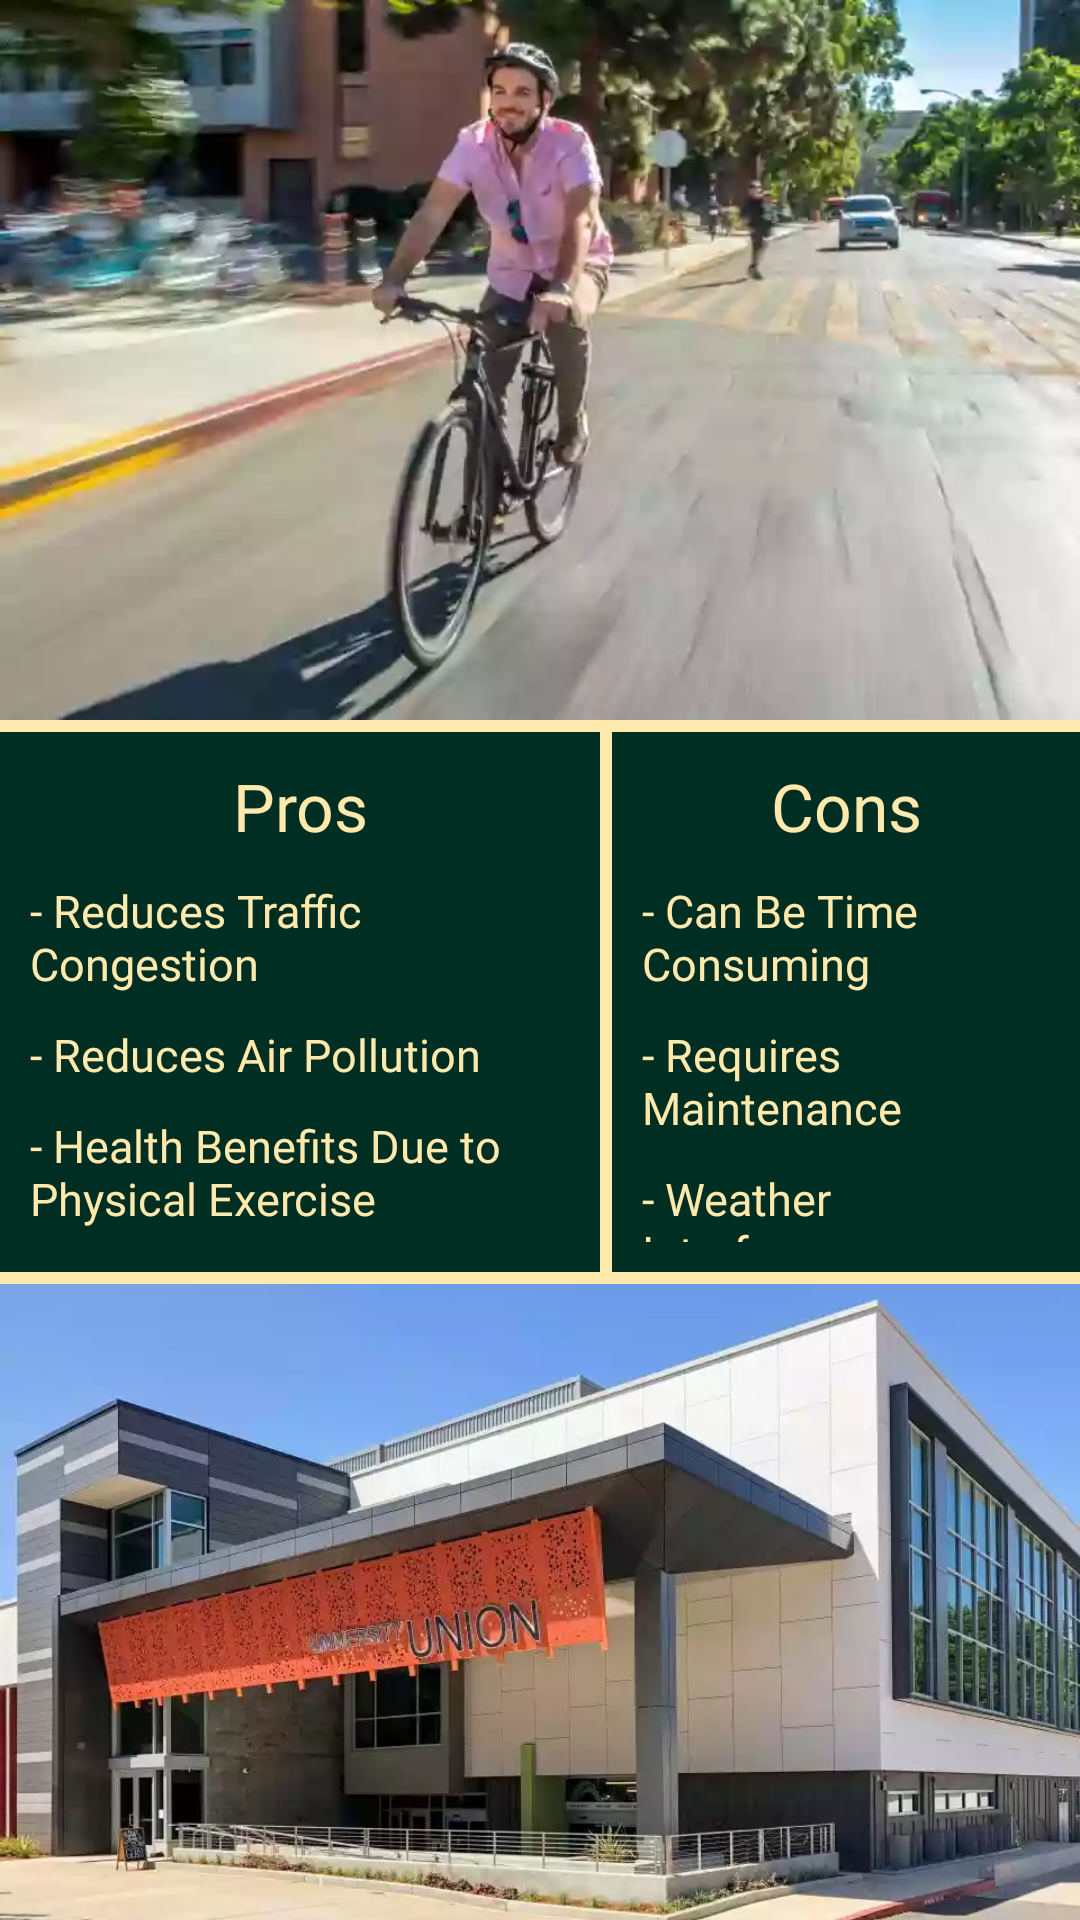

Produce the Android XML layout that renders to this screen, including the resource entries it uses.
<!-- AndroidManifest.xml: application theme AppTheme -->
<!-- res/layout/fragment_bike.xml -->
<?xml version="1.0" encoding="utf-8"?>
<LinearLayout xmlns:android="http://schemas.android.com/apk/res/android"
    xmlns:tools="http://schemas.android.com/tools"
    android:layout_width="match_parent"
    android:layout_height="wrap_content"
    android:background="@color/webColor6"
    android:orientation="vertical"
    tools:context=".fragments.vehiclefragments.BikeFragment">

    <ImageView
        android:id="@+id/imageOne"
        android:layout_width="match_parent"
        android:layout_height="240dp"
        android:scaleType="centerCrop"
        android:src="@drawable/bike_image_one" />

    <Space
        android:layout_width="match_parent"
        android:layout_height="4dp" />

    <TableRow
        android:layout_width="match_parent"
        android:layout_height="wrap_content"
        android:orientation="vertical">

        <LinearLayout
            android:id="@+id/proLayout"
            android:layout_width="200dp"
            android:layout_height="180dp"
            android:background="@color/redwoodGroveGreen"
            android:orientation="vertical"
            android:padding="10dp"
            android:textAlignment="center">

            <TextView
                android:id="@+id/pros"
                android:layout_width="match_parent"
                android:layout_height="wrap_content"
                android:fontFamily="@font/trajan_pro_bold"
                android:gravity="center_vertical"
                android:text="@string/pro"
                android:textAlignment="center"
                android:textColor="@color/webColor6"
                android:textSize="22sp" />


            <TextView
                android:id="@+id/proOne"
                android:layout_width="match_parent"
                android:layout_height="wrap_content"
                android:layout_marginTop="10dp"
                android:fontFamily="@font/lato"
                android:gravity="center_vertical"
                android:text="- Reduces Traffic Congestion"
                android:textColor="@color/webColor6"
                android:textSize="15sp" />

            <TextView
                android:id="@+id/proTwo"
                android:layout_width="match_parent"
                android:layout_height="wrap_content"
                android:layout_marginTop="10dp"
                android:fontFamily="@font/lato"
                android:text="- Reduces Air Pollution"
                android:textColor="@color/webColor6"
                android:textSize="15sp" />

            <TextView
                android:id="@+id/proThree"
                android:layout_width="match_parent"
                android:layout_height="wrap_content"
                android:layout_marginTop="10dp"
                android:fontFamily="@font/lato"
                android:text="- Health Benefits Due to Physical Exercise"
                android:textColor="@color/webColor6"
                android:textSize="15sp" />
        </LinearLayout>

        <Space
            android:layout_width="4dp"
            android:layout_height="match_parent" />

        <LinearLayout
            android:id="@+id/conLayout"
            android:layout_width="match_parent"
            android:layout_height="180dp"
            android:background="@color/redwoodGroveGreen"
            android:orientation="vertical"
            android:padding="10dp">

            <TextView
                android:id="@+id/cons"
                android:layout_width="match_parent"
                android:layout_height="wrap_content"
                android:fontFamily="@font/trajan_pro_bold"
                android:gravity="center_vertical"
                android:text="@string/con"
                android:textAlignment="center"
                android:textColor="@color/webColor6"
                android:textSize="22sp" />

            <TextView
                android:id="@+id/conOne"
                android:layout_width="match_parent"
                android:layout_height="wrap_content"
                android:layout_marginTop="10dp"
                android:fontFamily="@font/lato"
                android:gravity="center_vertical"
                android:text="- Can Be Time Consuming"
                android:textColor="@color/webColor6"
                android:textSize="15sp" />

            <TextView
                android:id="@+id/conTwo"
                android:layout_width="match_parent"
                android:layout_height="wrap_content"
                android:layout_marginTop="10dp"
                android:fontFamily="@font/lato"
                android:gravity="center_vertical"
                android:text="- Requires Maintenance"
                android:textColor="@color/webColor6"
                android:textSize="15sp" />

            <TextView
                android:id="@+id/conThree"
                android:layout_width="match_parent"
                android:layout_height="wrap_content"
                android:layout_marginTop="10dp"
                android:fontFamily="@font/lato"
                android:gravity="center_vertical"
                android:text="- Weather Interference"
                android:textColor="@color/webColor6"
                android:textSize="15sp" />
        </LinearLayout>

    </TableRow>

    <Space
        android:layout_width="match_parent"
        android:layout_height="4dp" />


    <ImageView
        android:id="@+id/imageThree"
        android:layout_width="match_parent"
        android:layout_height="212dp"
        android:scaleType="centerCrop"
        android:src="@drawable/bike_image_three" />

    <Space
        android:layout_width="match_parent"
        android:layout_height="4dp" />

    <LinearLayout
        android:id="@+id/moreInfoLayout"
        android:layout_width="match_parent"
        android:layout_height="wrap_content"
        android:layout_marginStart="4dp"
        android:layout_marginEnd="4dp"
        android:background="@color/evergreenAsh"
        android:orientation="vertical"
        android:padding="10dp">

        
        <TextView
            android:id="@+id/textView"
            android:layout_width="match_parent"
            android:layout_height="wrap_content"
            android:layout_marginTop="10dp"
            android:fontFamily="@font/lato"
            android:gravity="center_vertical"
            android:text="@string/bikedyk"
            android:textColor="@color/colorBlack"
            android:textSize="20sp" />

    </LinearLayout>

    <Space
        android:layout_width="match_parent"
        android:layout_height="4dp" />

    <ImageView
        android:id="@+id/imageTwo"
        android:layout_width="match_parent"
        android:layout_height="260dp"
        android:scaleType="centerCrop"
        android:src="@drawable/bike_image_two" />

</LinearLayout>
<!-- resources referenced by this layout -->
<resources>
  <color name="colorBlack">#000000</color>
  <color name="evergreenAsh">#00aa31</color>
  <color name="redwoodGroveGreen">#002e23</color>
  <color name="webColor6">#ffe9ac</color>
  <!-- drawable bike_image_one: webp bitmap (drawable-v24, 14118 bytes) -->
  <!-- drawable bike_image_three: webp bitmap (drawable-v24, 33080 bytes) -->
  <string name="bikedyk">There are multiple bike cages at Sac State that always under supervision all day.</string>
  <string name="con">Cons</string>
  <string name="pro">Pros</string>
  <style name="AppTheme" parent="Theme.AppCompat.Light.DarkActionBar">
          
          <item name="colorPrimary">@color/sacStateGreen</item>
          <item name="colorPrimaryDark">@color/redwoodGroveGreen</item>
          <item name="colorAccent">@color/colorWhite</item>
      </style>
  <color name="sacStateGreen">#004e38</color>
  <color name="colorWhite">#FFFFFF</color>
</resources>
